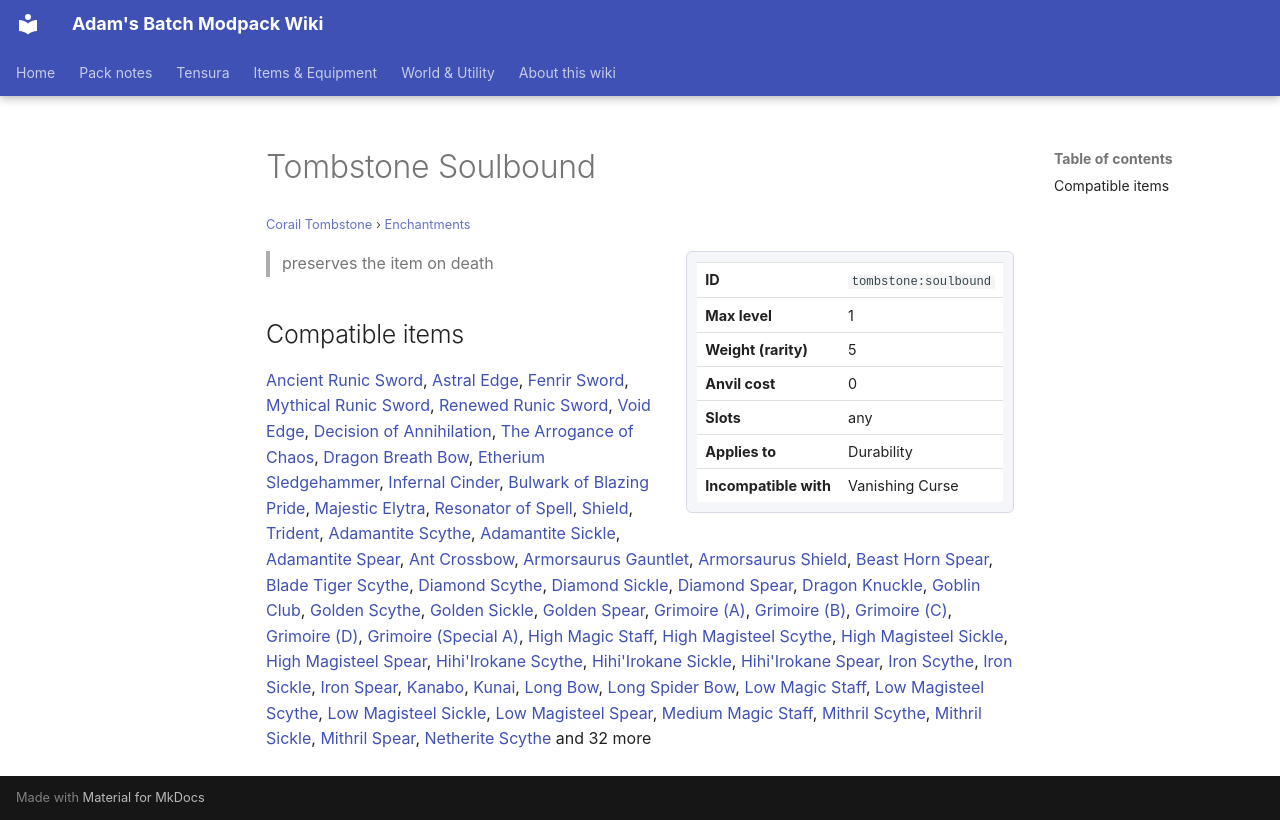

repository: Proteus-Nell/Adams-Batch-MC-Modpack-Wiki · page: corail-tombstone/enchantments/soulbound/index.html · generator: mkdocs

# Tombstone Soulbound

<small>[Corail Tombstone](../index.md) &rsaquo; [Enchantments](index.md)</small>

<div class="infobox" markdown>

| | |
|---|---|
| **ID** | `tombstone:soulbound` |
| **Max level** | 1 |
| **Weight (rarity)** | 5 |
| **Anvil cost** | 0 |
| **Slots** | any |
| **Applies to** | Durability |
| **Incompatible with** | Vanishing Curse |

</div>

> preserves the item on death

## Compatible items

[Ancient Runic Sword](../../elite-tensura/items/weapons/ancient-runic-sword.md), [Astral Edge](../../elite-tensura/items/weapons/astral-edge.md), [Fenrir Sword](../../elite-tensura/items/weapons/fenrir-sword.md), [Mythical Runic Sword](../../elite-tensura/items/weapons/mythical-runic-sword.md), [Renewed Runic Sword](../../elite-tensura/items/weapons/renewed-runic-sword.md), [Void Edge](../../elite-tensura/items/weapons/void-edge.md), [Decision of Annihilation](../../enigmatic-legacy-plus/items/tools/annihilating-sword.md), [The Arrogance of Chaos](../../enigmatic-legacy-plus/items/tools/chaos-elytra.md), [Dragon Breath Bow](../../enigmatic-legacy-plus/items/tools/dragon-breath-bow.md), [Etherium Sledgehammer](../../enigmatic-legacy-plus/items/etherium/etherium-hammer.md), [Infernal Cinder](../../enigmatic-legacy-plus/items/generic/infernal-cinder.md), [Bulwark of Blazing Pride](../../enigmatic-legacy-plus/items/tools/infernal-shield.md), [Majestic Elytra](../../enigmatic-legacy-plus/items/tools/majestic-elytra.md), [Resonator of Spell](../../enigmatic-legacy-plus/items/spellstones/spellstone-sword.md), [Shield](https://minecraft.wiki/w/Shield), [Trident](https://minecraft.wiki/w/Trident), [Adamantite Scythe](../../tensura-reincarnated/items/weapons/adamantite-scythe.md), [Adamantite Sickle](../../tensura-reincarnated/items/tools/adamantite-sickle.md), [Adamantite Spear](../../tensura-reincarnated/items/weapons/adamantite-spear.md), [Ant Crossbow](../../tensura-reincarnated/items/weapons/ant-crossbow.md), [Armorsaurus Gauntlet](../../tensura-reincarnated/items/weapons/armorsaurus-gauntlet.md), [Armorsaurus Shield](../../tensura-reincarnated/items/miscellaneous/armorsaurus-shield.md), [Beast Horn Spear](../../tensura-reincarnated/items/weapons/beast-horn-spear.md), [Blade Tiger Scythe](../../tensura-reincarnated/items/weapons/blade-tiger-scythe.md), [Diamond Scythe](../../tensura-reincarnated/items/weapons/diamond-scythe.md), [Diamond Sickle](../../tensura-reincarnated/items/tools/diamond-sickle.md), [Diamond Spear](../../tensura-reincarnated/items/weapons/diamond-spear.md), [Dragon Knuckle](../../tensura-reincarnated/items/miscellaneous/dragon-knuckle.md), [Goblin Club](../../tensura-reincarnated/items/weapons/goblin-club.md), [Golden Scythe](../../tensura-reincarnated/items/weapons/golden-scythe.md), [Golden Sickle](../../tensura-reincarnated/items/tools/golden-sickle.md), [Golden Spear](../../tensura-reincarnated/items/weapons/golden-spear.md), [Grimoire (A)](../../tensura-reincarnated/items/miscellaneous/grimoire-a.md), [Grimoire (B)](../../tensura-reincarnated/items/miscellaneous/grimoire-b.md), [Grimoire (C)](../../tensura-reincarnated/items/miscellaneous/grimoire-c.md), [Grimoire (D)](../../tensura-reincarnated/items/miscellaneous/grimoire-d.md), [Grimoire (Special A)](../../tensura-reincarnated/items/miscellaneous/grimoire-special-a.md), [High Magic Staff](../../tensura-reincarnated/items/weapons/high-magic-staff.md), [High Magisteel Scythe](../../tensura-reincarnated/items/weapons/high-magisteel-scythe.md), [High Magisteel Sickle](../../tensura-reincarnated/items/tools/high-magisteel-sickle.md), [High Magisteel Spear](../../tensura-reincarnated/items/weapons/high-magisteel-spear.md), [Hihi'Irokane Scythe](../../tensura-reincarnated/items/weapons/hihiirokane-scythe.md), [Hihi'Irokane Sickle](../../tensura-reincarnated/items/tools/hihiirokane-sickle.md), [Hihi'Irokane Spear](../../tensura-reincarnated/items/weapons/hihiirokane-spear.md), [Iron Scythe](../../tensura-reincarnated/items/weapons/iron-scythe.md), [Iron Sickle](../../tensura-reincarnated/items/tools/iron-sickle.md), [Iron Spear](../../tensura-reincarnated/items/weapons/iron-spear.md), [Kanabo](../../tensura-reincarnated/items/weapons/kanabo.md), [Kunai](../../tensura-reincarnated/items/weapons/kunai.md), [Long Bow](../../tensura-reincarnated/items/weapons/long-bow.md), [Long Spider Bow](../../tensura-reincarnated/items/weapons/long-spider-bow.md), [Low Magic Staff](../../tensura-reincarnated/items/weapons/low-magic-staff.md), [Low Magisteel Scythe](../../tensura-reincarnated/items/weapons/low-magisteel-scythe.md), [Low Magisteel Sickle](../../tensura-reincarnated/items/tools/low-magisteel-sickle.md), [Low Magisteel Spear](../../tensura-reincarnated/items/weapons/low-magisteel-spear.md), [Medium Magic Staff](../../tensura-reincarnated/items/weapons/medium-magic-staff.md), [Mithril Scythe](../../tensura-reincarnated/items/weapons/mithril-scythe.md), [Mithril Sickle](../../tensura-reincarnated/items/tools/mithril-sickle.md), [Mithril Spear](../../tensura-reincarnated/items/weapons/mithril-spear.md), [Netherite Scythe](../../tensura-reincarnated/items/weapons/netherite-scythe.md) and 32 more
